Run: headless pygame with SDL's dummy video driver; simulated clock (each Clock.tick advances the game by its frame time, no real sleeping); random seed 0; keys injected as events and as key.get_pressed() state; no mouse input.
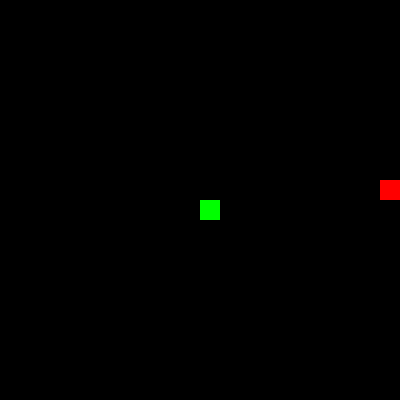
Frame 1 of 4 · flips 1–60 · no input
Frame 2 of 4 · flips 61–180 · tapped SPACE, RETURN · held RIGHT (→), D · screen unchanged from frame 1, image omitted
Frame 3 of 4 · flips 181–300 · held DOWN (↓), S · screen unchanged from frame 2, image omitted
Frame 4 of 4 · flips 301–420 · held LEFT (←), A, UP (↑), W · screen unchanged from frame 3, image omitted

The pygame program that drew these frames:

import pygame
import random

# Initialize pygame
pygame.init()

# Screen settings
WIDTH, HEIGHT = 400, 400
CELL_SIZE = 20
GRID_WIDTH = WIDTH // CELL_SIZE
GRID_HEIGHT = HEIGHT // CELL_SIZE

screen = pygame.display.set_mode((WIDTH, HEIGHT))
pygame.display.set_caption("Snake Game")

clock = pygame.time.Clock()

# Colors
WHITE = (255, 255, 255)
GREEN = (0, 255, 0)
RED = (255, 0, 0)
BLACK = (0, 0, 0)

# Directions
UP = (0, -1)
DOWN = (0, 1)
LEFT = (-1, 0)
RIGHT = (1, 0)

class Snake:
    def __init__(self):
        self.positions = [(GRID_WIDTH // 2, GRID_HEIGHT // 2)]
        self.direction = random.choice([UP, DOWN, LEFT, RIGHT])

    def move(self):
        head_x, head_y = self.positions[0]
        dir_x, dir_y = self.direction
        new_head = ((head_x + dir_x) % GRID_WIDTH, (head_y + dir_y) % GRID_HEIGHT)

        if new_head in self.positions[1:]:
            return False  # collided with itself

        self.positions.insert(0, new_head)
        return True

    def grow(self):
        # Don't remove tail so snake grows
        pass

    def trim(self):
        self.positions.pop()

    def change_direction(self, new_dir):
        # Prevent reverse direction
        opposite = (-self.direction[0], -self.direction[1])
        if new_dir != opposite:
            self.direction = new_dir

class Food:
    def __init__(self, snake_positions):
        self.position = self.spawn(snake_positions)

    def spawn(self, snake_positions):
        positions = [(x, y) for x in range(GRID_WIDTH) for y in range(GRID_HEIGHT) if (x,y) not in snake_positions]
        return random.choice(positions)

def draw_rect(color, position):
    rect = pygame.Rect(position[0]*CELL_SIZE, position[1]*CELL_SIZE, CELL_SIZE, CELL_SIZE)
    pygame.draw.rect(screen, color, rect)

def main():
    snake = Snake()
    food = Food(snake.positions)
    running = True
    score = 0

    while running:
        clock.tick(10)  # FPS

        for event in pygame.event.get():
            if event.type == pygame.QUIT:
                running = False
            elif event.type == pygame.KEYDOWN:
                if event.key == pygame.K_UP:
                    snake.change_direction(UP)
                elif event.key == pygame.K_DOWN:
                    snake.change_direction(DOWN)
                elif event.key == pygame.K_LEFT:
                    snake.change_direction(LEFT)
                elif event.key == pygame.K_RIGHT:
                    snake.change_direction(RIGHT)

        moved = snake.move()
        if not moved:
            print(f"Game Over! Your score: {score}")
            running = False
            continue

        if snake.positions[0] == food.position:
            score += 1
            food = Food(snake.positions)
            snake.grow()
        else:
            snake.trim()

        # Draw everything
        screen.fill(BLACK)
        draw_rect(RED, food.position)
        for pos in snake.positions:
            draw_rect(GREEN, pos)
        pygame.display.update()

    pygame.quit()

if __name__ == "__main__":
    main()
